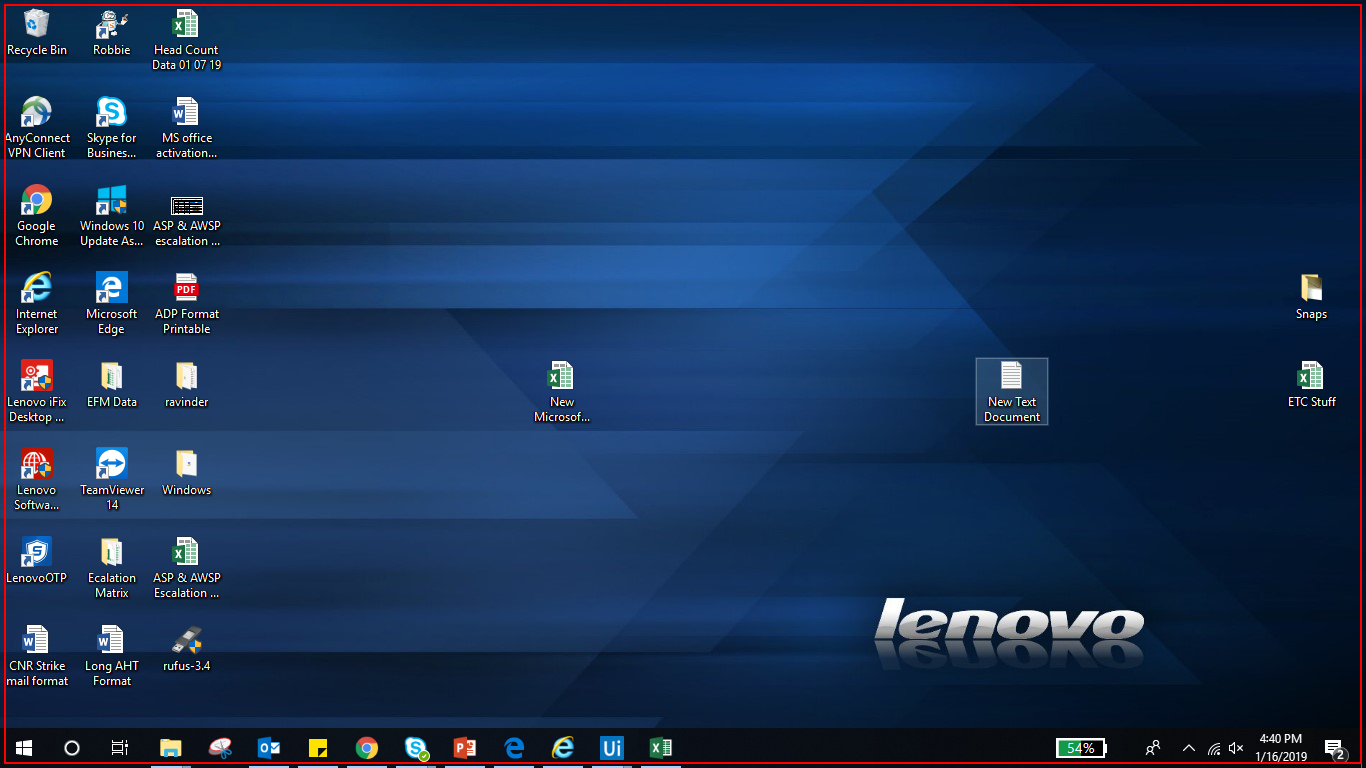
Workflow: Main

Step 1: Open 'explorer.exe' on the element (explorer.exe)

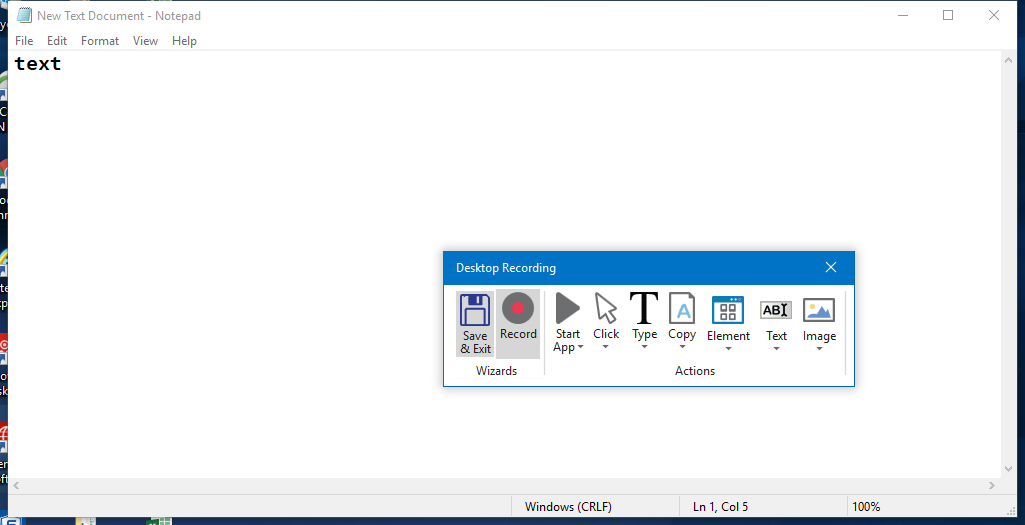
Step 2: Attach Window 'NewTextDo Notepad' on the element in window 'New Text Document - Notepad' (notepad.exe)

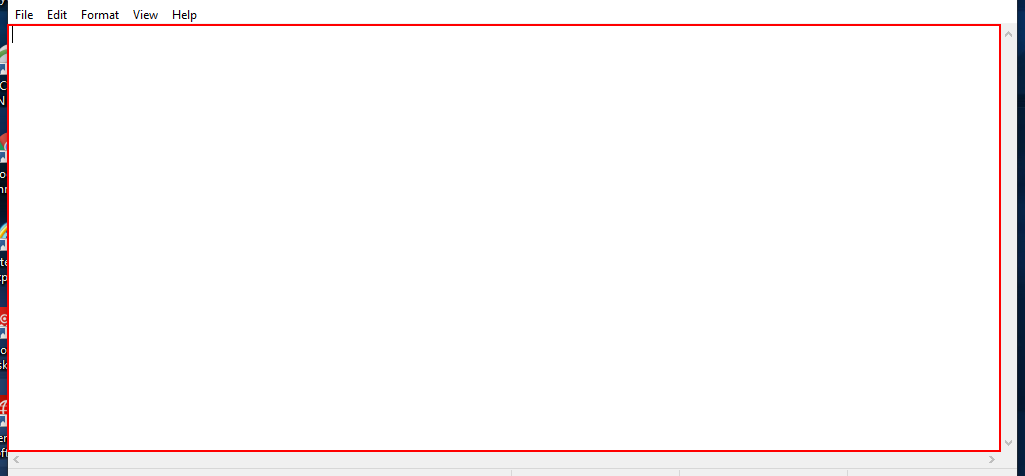
Step 3: type "text" into the editable text 'Text Editor'

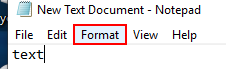
Step 4: click on the menu item

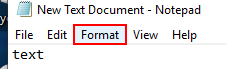
Step 5: Anchor Find Element 'menu item  Format' on the menu item 'Format'

Step 6: click on 'menu item  Font...' (no picture)

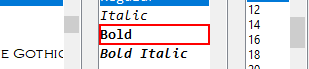
Step 7: click on the list item 'Bold'

Step 8: click on the list item (no picture)

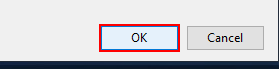
Step 9: click

Step 10: Attach Window 'NewTextDo Notepad' on the element in window 'New Text Document - Notepad' (notepad.exe) (same screen as step 2)

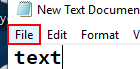
Step 11: click on the menu item

Step 12: Anchor Find Element 'menu item  File' on the menu item 'File' (same screen as step 11)

Step 13: click on 'menu item  Save As...' (no picture)

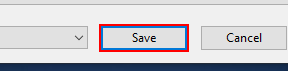
Step 14: click in window 'Save'